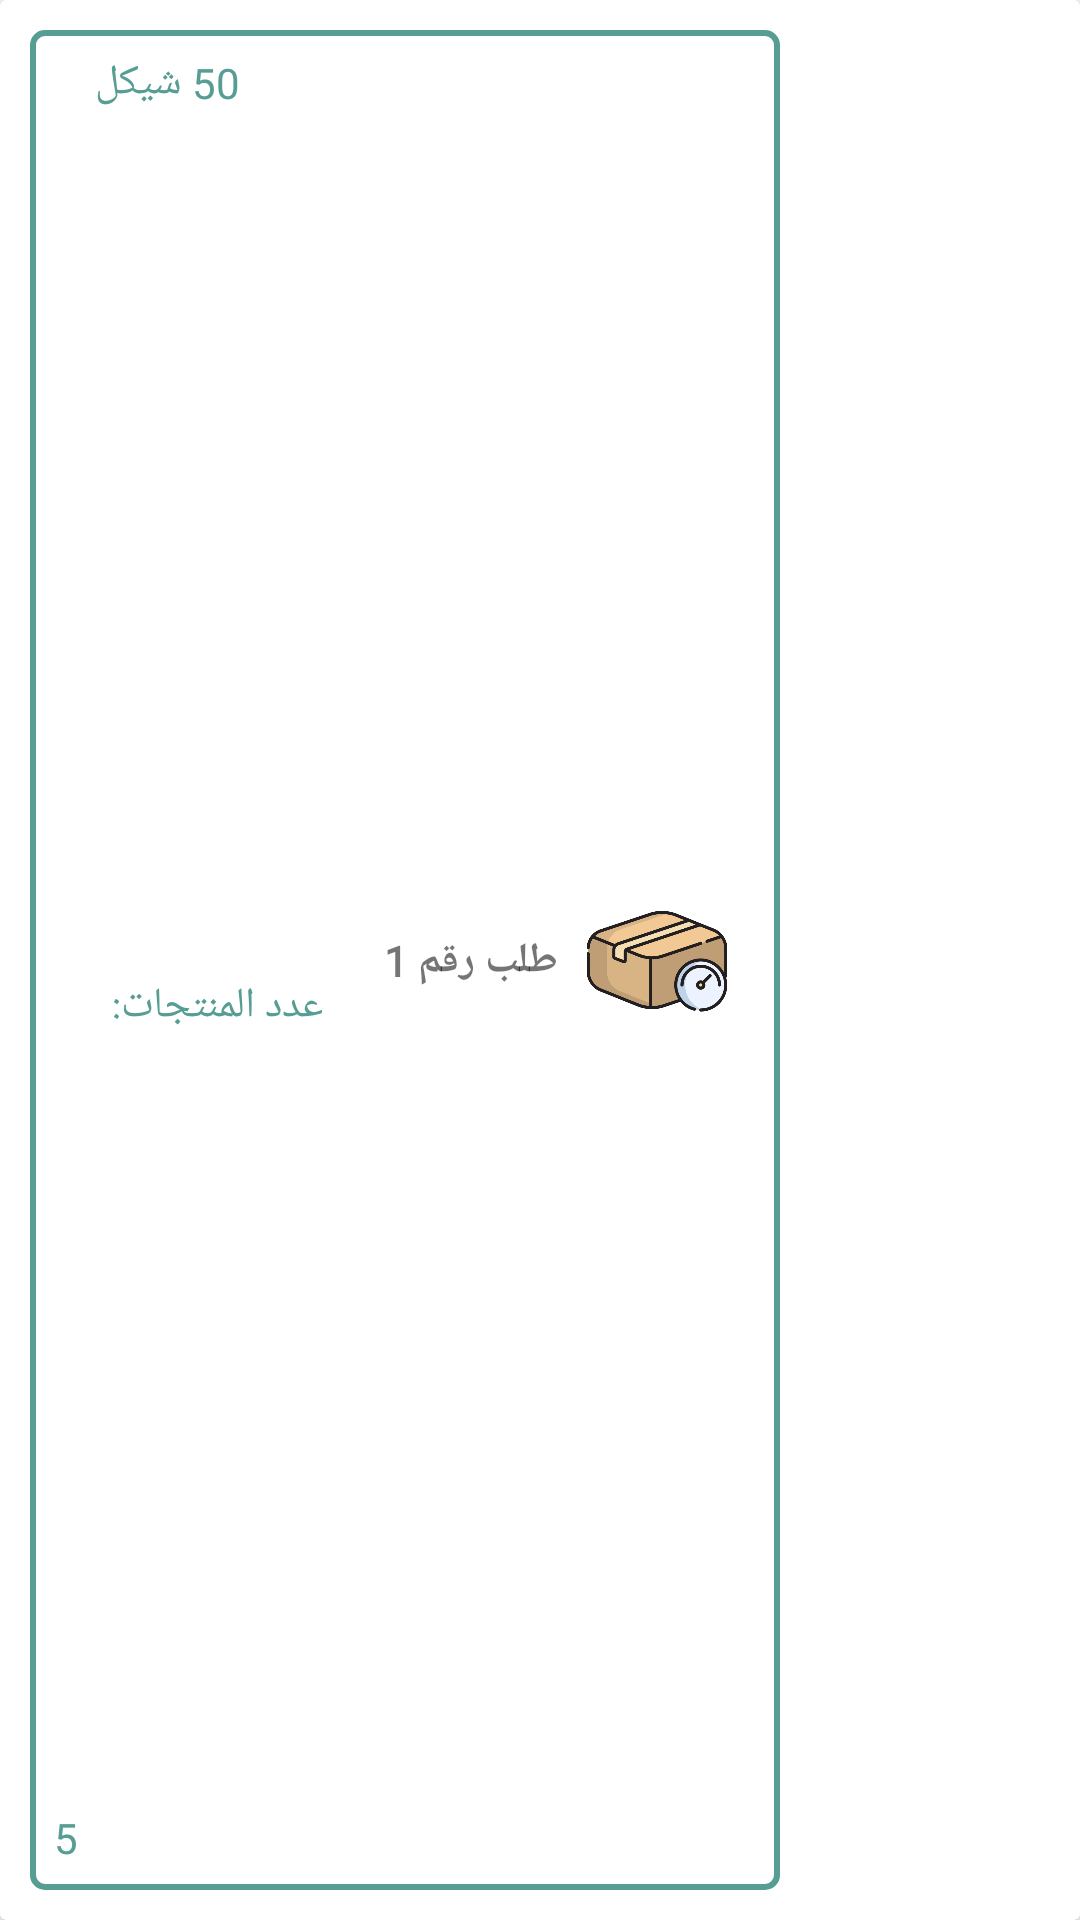

Android layout source for this screen:
<!-- AndroidManifest.xml: application theme Theme.Pharmacy -->
<!-- res/layout/show_item_conformation.xml -->
<?xml version="1.0" encoding="utf-8"?>
<androidx.cardview.widget.CardView xmlns:android="http://schemas.android.com/apk/res/android"
    xmlns:app="http://schemas.android.com/apk/res-auto"
    xmlns:tools="http://schemas.android.com/tools"
    android:layout_width="300dp"
    android:layout_height="wrap_content"
    android:layout_margin="10dp">


    <androidx.constraintlayout.widget.ConstraintLayout
        android:layout_width="match_parent"
        android:layout_height="match_parent">

        <ImageView
            android:id="@+id/remove_cart"
            android:layout_width="30dp"
            android:layout_height="30dp"
            android:layout_marginEnd="8dp"
            app:layout_constraintBottom_toBottomOf="parent"
            app:layout_constraintEnd_toEndOf="parent"
            app:layout_constraintTop_toTopOf="parent"
            app:srcCompat="@drawable/remove" />
    </androidx.constraintlayout.widget.ConstraintLayout>

    <androidx.constraintlayout.widget.ConstraintLayout
        android:layout_width="250dp"
        android:layout_height="match_parent"
        android:layout_margin="10dp"
        android:background="@drawable/border_item_cardview"
        tools:elevation="10dp">

        <TextView
            android:id="@+id/order_name"
            android:layout_width="wrap_content"
            android:layout_height="wrap_content"
            android:layout_marginEnd="8dp"
            android:fontFamily="@font/monadi"
            android:text="طلب رقم 1"
            android:textStyle="bold"
            app:layout_constraintBottom_toBottomOf="@+id/order_img"
            app:layout_constraintEnd_toStartOf="@+id/order_img"
            app:layout_constraintTop_toTopOf="@+id/order_img" />

        <TextView
            android:id="@+id/tv_price"
            android:layout_width="62dp"
            android:layout_height="22dp"
            android:layout_marginStart="8dp"
            android:layout_marginTop="8dp"
            android:fontFamily="@font/monadi"
            android:text="50 شيكل"
            android:textColor="@color/green2"
            app:layout_constraintStart_toStartOf="parent"
            app:layout_constraintTop_toTopOf="parent" />

        <TextView
            android:id="@+id/tv_quantity"
            android:layout_width="wrap_content"
            android:layout_height="wrap_content"
            android:layout_marginStart="8dp"
            android:layout_marginTop="8dp"
            android:layout_marginBottom="8dp"
            android:fontFamily="@font/monadi"
            android:text="عدد المنتجات: "
            android:textColor="@color/green2"
            android:textSize="14sp"
            app:layout_constraintBottom_toBottomOf="parent"
            app:layout_constraintStart_toEndOf="@+id/tv_quantity2"
            app:layout_constraintTop_toBottomOf="@+id/tv_price" />

        <TextView
            android:id="@+id/tv_quantity2"
            android:layout_width="wrap_content"
            android:layout_height="wrap_content"
            android:layout_marginStart="8dp"
            android:layout_marginTop="8dp"
            android:layout_marginBottom="8dp"
            android:fontFamily="@font/monadi"
            android:text="5"
            android:textColor="@color/green2"
            android:textSize="14sp"
            app:layout_constraintBottom_toBottomOf="parent"
            app:layout_constraintStart_toStartOf="parent"
            app:layout_constraintTop_toBottomOf="@+id/tv_price"
            app:layout_constraintVertical_bias="1.0" />

        <ImageView
            android:id="@+id/order_img"
            android:layout_width="50dp"
            android:layout_height="50dp"
            android:layout_marginTop="8dp"
            android:layout_marginEnd="16dp"
            android:layout_marginBottom="8dp"
            android:elevation="2dp"
            app:layout_constraintBottom_toBottomOf="parent"
            app:layout_constraintEnd_toEndOf="parent"
            app:layout_constraintTop_toTopOf="parent"
            app:srcCompat="@drawable/parcelweight" />

    </androidx.constraintlayout.widget.ConstraintLayout>
</androidx.cardview.widget.CardView>
<!-- resources referenced by this layout -->
<resources>
  <color name="green2">#569D93</color>
  <!-- drawable border_item_cardview (drawable) -->
  <?xml version="1.0" encoding="utf-8"?>
  <shape xmlns:android="http://schemas.android.com/apk/res/android">
      <solid android:color="#FFFFFF" /> 
      <stroke
          android:width="2dp"
      android:color="@color/green2" />
      <corners android:radius="4dp" /> 
  </shape>
  <!-- drawable parcelweight: png bitmap (drawable, 32359 bytes) -->
  <style name="Theme.Pharmacy" parent="Theme.MaterialComponents.DayNight.DarkActionBar">
          
          <item name="colorPrimary">@color/purple_500</item>
          <item name="colorPrimaryVariant">@color/purple_700</item>
          <item name="colorOnPrimary">@color/white</item>
          
          <item name="colorSecondary">@color/teal_200</item>
          <item name="colorSecondaryVariant">@color/teal_700</item>
          <item name="colorOnSecondary">@color/dark</item>
          
          <item name="android:statusBarColor">@color/green2</item>
          
          <item name="boxStrokeColor">@color/green1</item>
  
      </style>
  <color name="purple_500">#FF6200EE</color>
  <color name="purple_700">#FF3700B3</color>
  <color name="white">#FFFFFFFF</color>
  <color name="teal_200">#FF03DAC5</color>
  <color name="teal_700">#FF018786</color>
  <color name="dark">#494747</color>
  <color name="green1">#00C9B7</color>
</resources>
